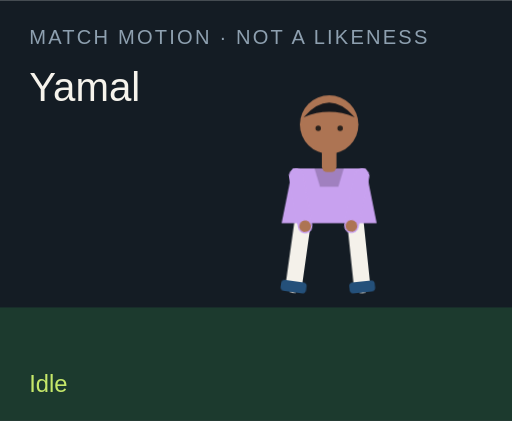
t = 0.00 s
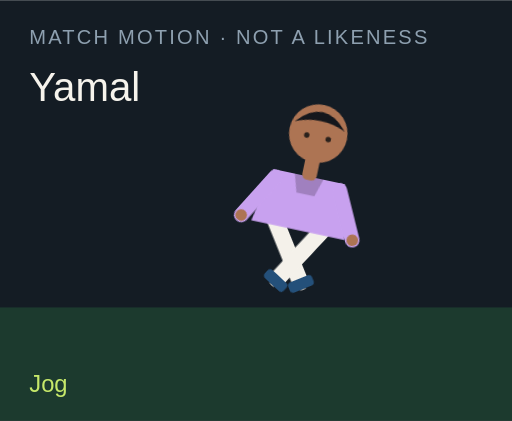
t = 1.50 s
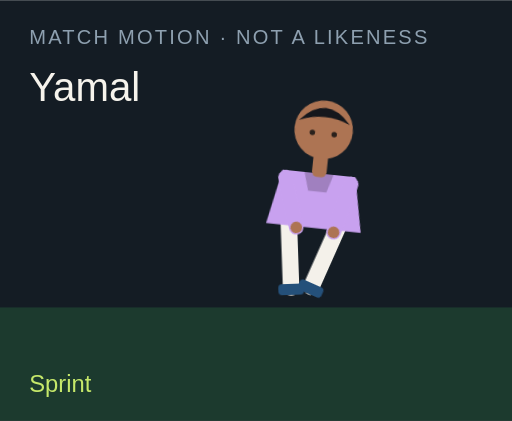
t = 3.00 s
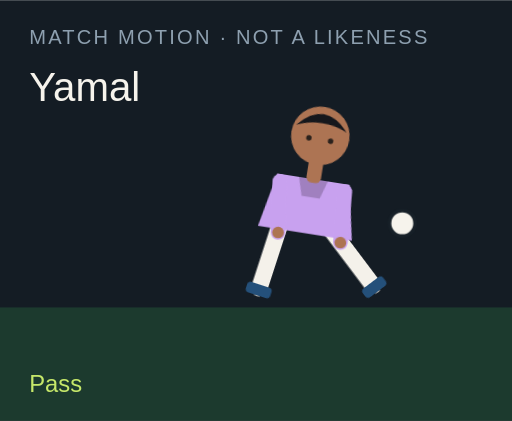
t = 4.50 s
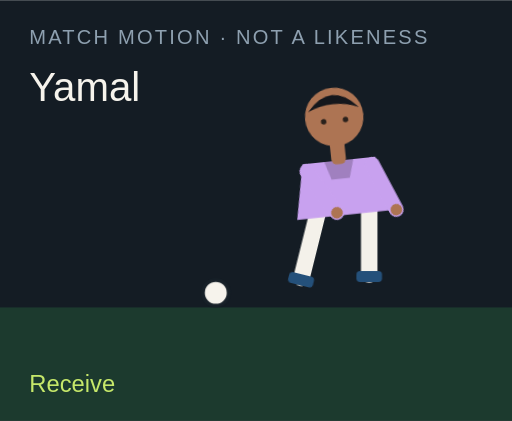
t = 6.00 s
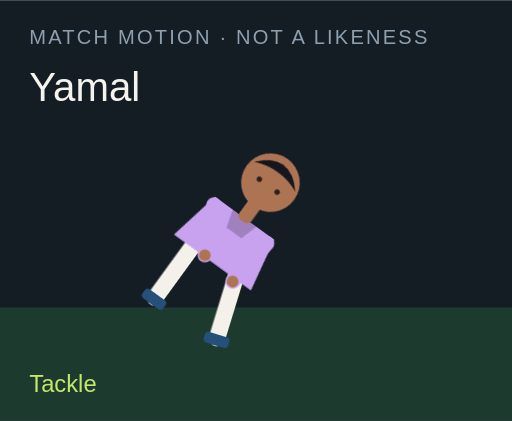
t = 7.50 s

The animated SVG that drew these frames (rendered in a browser with its animation timeline set to each time). Animation: 18 CSS @keyframes rules; one cycle of 9.00 s, repeats indefinitely.

<?xml version="1.0" encoding="UTF-8"?>
<svg xmlns="http://www.w3.org/2000/svg" viewBox="0 0 280 230" role="img">
  <style>@media (prefers-reduced-motion: reduce){animate,animateTransform{display:none}}</style>
  <rect width="280" height="230" fill="#141c24"/>
  <rect y="168" width="280" height="62" fill="#1c3a2e"/>
  <text x="16" y="24" fill="#8ea0b0" font-family="Arial,sans-serif" font-size="11" letter-spacing="1.2">MATCH MOTION · NOT A LIKENESS</text>
  <text x="16" y="55" fill="#f6f3ec" font-family="Impact,sans-serif" font-size="22">Yamal</text>
  <circle r="7" fill="#f6f3ec" stroke="#172028" stroke-width="2" id="motion-70652" cx="150" cy="160" opacity="0">
    
    
    
  </circle>
  <g transform="translate(132 40)">
    <g id="motion-70674" transform="rotate(0 48 90)">
      
      <g id="motion-70676" transform="translate(0 0)">
        
        <g transform="translate(34 78)"><g id="motion-70678" transform="rotate(8)"><path d="M0 0 V38" stroke="#f4f1ea" stroke-width="9" stroke-linecap="round"/><rect x="-7" y="36" width="14" height="6" rx="2" fill="#24507a"/></g></g>
        <g transform="translate(62 78)"><g id="motion-70680" transform="rotate(-6)"><path d="M0 0 V38" stroke="#f4f1ea" stroke-width="9" stroke-linecap="round"/><rect x="-7" y="36" width="14" height="6" rx="2" fill="#24507a"/></g></g>
        <path d="M28 52 h40 l6 30 H22 Z" fill="#c8a1ef"/>
        <path d="M40 52 h16 l-3 10 H43 Z" fill="#000" opacity=".2"/>
        <g transform="translate(30 56)"><g id="motion-70682" transform="rotate(-10)"><path d="M0 0 V28" stroke="#c8a1ef" stroke-width="8" stroke-linecap="round"/><circle cx="0" cy="28" r="3.2" fill="#ad7453"/></g></g>
        <g transform="translate(66 56)"><g id="motion-70684" transform="rotate(12)"><path d="M0 0 V28" stroke="#c8a1ef" stroke-width="8" stroke-linecap="round"/><circle cx="0" cy="28" r="3.2" fill="#ad7453"/></g></g>
        <rect x="44" y="40" width="8" height="14" rx="3" fill="#ad7453"/>
        <circle cx="48" cy="28" r="16" fill="#ad7453"/>
        <path d="M34 24 Q48 8 62 24 Q48 18 34 24" fill="#15171c"/>
        <circle cx="42" cy="30" r="1.5" fill="#2a211c"/><circle cx="54" cy="30" r="1.5" fill="#2a211c"/>
      </g>
    </g>
  </g>
  <text x="16" y="214" fill="#c6e86a" font-family="Arial,sans-serif" font-size="13" opacity="1" id="motion-70656">Idle</text><text x="16" y="214" fill="#c6e86a" font-family="Arial,sans-serif" font-size="13" opacity="0" id="motion-70658">Jog</text><text x="16" y="214" fill="#c6e86a" font-family="Arial,sans-serif" font-size="13" opacity="0" id="motion-70660">Sprint</text><text x="16" y="214" fill="#c6e86a" font-family="Arial,sans-serif" font-size="13" opacity="0" id="motion-70662">Dribble</text><text x="16" y="214" fill="#c6e86a" font-family="Arial,sans-serif" font-size="13" opacity="0" id="motion-70664">Pass</text><text x="16" y="214" fill="#c6e86a" font-family="Arial,sans-serif" font-size="13" opacity="0" id="motion-70666">Shoot</text><text x="16" y="214" fill="#c6e86a" font-family="Arial,sans-serif" font-size="13" opacity="0" id="motion-70668">Receive</text><text x="16" y="214" fill="#c6e86a" font-family="Arial,sans-serif" font-size="13" opacity="0" id="motion-70670">Tackle</text><text x="16" y="214" fill="#c6e86a" font-family="Arial,sans-serif" font-size="13" opacity="0" id="motion-70672">Slide</text>
<style>@keyframes track-70653{0%{cx:150px}11.1%{cx:156px}22.2%{cx:164px}33.300000000000004%{cx:142px}44.4%{cx:190px}55.60000000000001%{cx:250px}66.7%{cx:118px}77.8%{cx:150px}88.9%{cx:150px}100%{cx:150px}}@keyframes track-70654{0%{cy:160px}11.1%{cy:158px}22.2%{cy:154px}33.300000000000004%{cy:156px}44.4%{cy:148px}55.60000000000001%{cy:96px}66.7%{cy:160px}77.8%{cy:160px}88.9%{cy:160px}100%{cy:160px}}@keyframes track-70655{0%{opacity:0}11.1%{opacity:0}22.2%{opacity:0}33.300000000000004%{opacity:1}44.4%{opacity:1}55.60000000000001%{opacity:1}66.7%{opacity:1}77.8%{opacity:0}88.9%{opacity:0}100%{opacity:0}}@keyframes track-70657{0%{opacity:1}11.1%{opacity:0}22.2%{opacity:0}33.300000000000004%{opacity:0}44.4%{opacity:0}55.60000000000001%{opacity:0}66.7%{opacity:0}77.8%{opacity:0}88.9%{opacity:0}100%{opacity:1}}@keyframes track-70659{0%{opacity:0}11.1%{opacity:1}22.2%{opacity:0}33.300000000000004%{opacity:0}44.4%{opacity:0}55.60000000000001%{opacity:0}66.7%{opacity:0}77.8%{opacity:0}88.9%{opacity:0}100%{opacity:0}}@keyframes track-70661{0%{opacity:0}11.1%{opacity:0}22.2%{opacity:1}33.300000000000004%{opacity:0}44.4%{opacity:0}55.60000000000001%{opacity:0}66.7%{opacity:0}77.8%{opacity:0}88.9%{opacity:0}100%{opacity:0}}@keyframes track-70663{0%{opacity:0}11.1%{opacity:0}22.2%{opacity:0}33.300000000000004%{opacity:1}44.4%{opacity:0}55.60000000000001%{opacity:0}66.7%{opacity:0}77.8%{opacity:0}88.9%{opacity:0}100%{opacity:0}}@keyframes track-70665{0%{opacity:0}11.1%{opacity:0}22.2%{opacity:0}33.300000000000004%{opacity:0}44.4%{opacity:1}55.60000000000001%{opacity:0}66.7%{opacity:0}77.8%{opacity:0}88.9%{opacity:0}100%{opacity:0}}@keyframes track-70667{0%{opacity:0}11.1%{opacity:0}22.2%{opacity:0}33.300000000000004%{opacity:0}44.4%{opacity:0}55.60000000000001%{opacity:1}66.7%{opacity:0}77.8%{opacity:0}88.9%{opacity:0}100%{opacity:0}}@keyframes track-70669{0%{opacity:0}11.1%{opacity:0}22.2%{opacity:0}33.300000000000004%{opacity:0}44.4%{opacity:0}55.60000000000001%{opacity:0}66.7%{opacity:1}77.8%{opacity:0}88.9%{opacity:0}100%{opacity:0}}@keyframes track-70671{0%{opacity:0}11.1%{opacity:0}22.2%{opacity:0}33.300000000000004%{opacity:0}44.4%{opacity:0}55.60000000000001%{opacity:0}66.7%{opacity:0}77.8%{opacity:1}88.9%{opacity:0}100%{opacity:0}}@keyframes track-70673{0%{opacity:0}11.1%{opacity:0}22.2%{opacity:0}33.300000000000004%{opacity:0}44.4%{opacity:0}55.60000000000001%{opacity:0}66.7%{opacity:0}77.8%{opacity:0}88.9%{opacity:1}100%{opacity:0}}@keyframes track-70675{0%{transform:rotate(0deg)}11.1%{transform:rotate(8deg)}22.2%{transform:rotate(16deg)}33.300000000000004%{transform:rotate(6deg)}44.4%{transform:rotate(4deg)}55.60000000000001%{transform:rotate(14deg)}66.7%{transform:rotate(-6deg)}77.8%{transform:rotate(34deg)}88.9%{transform:rotate(38deg)}100%{transform:rotate(0deg)}}@keyframes track-70677{0%{transform:translate(0px,0px)}11.1%{transform:translate(0px,-3px)}22.2%{transform:translate(0px,-6px)}33.300000000000004%{transform:translate(0px,-2px)}44.4%{transform:translate(0px,2px)}55.60000000000001%{transform:translate(0px,-4px)}66.7%{transform:translate(0px,1px)}77.8%{transform:translate(0px,10px)}88.9%{transform:translate(0px,12px)}100%{transform:translate(0px,0px)}}@keyframes track-70679{0%{transform:rotate(8deg)}11.1%{transform:rotate(-26deg)}22.2%{transform:rotate(-42deg)}33.300000000000004%{transform:rotate(-8deg)}44.4%{transform:rotate(6deg)}55.60000000000001%{transform:rotate(12deg)}66.7%{transform:rotate(20deg)}77.8%{transform:rotate(-8deg)}88.9%{transform:rotate(8deg)}100%{transform:rotate(8deg)}}@keyframes track-70681{0%{transform:rotate(-6deg)}11.1%{transform:rotate(24deg)}22.2%{transform:rotate(38deg)}33.300000000000004%{transform:rotate(18deg)}44.4%{transform:rotate(-38deg)}55.60000000000001%{transform:rotate(-54deg)}66.7%{transform:rotate(6deg)}77.8%{transform:rotate(-22deg)}88.9%{transform:rotate(-16deg)}100%{transform:rotate(-6deg)}}@keyframes track-70683{0%{transform:rotate(-10deg)}11.1%{transform:rotate(24deg)}22.2%{transform:rotate(36deg)}33.300000000000004%{transform:rotate(-18deg)}44.4%{transform:rotate(10deg)}55.60000000000001%{transform:rotate(-24deg)}66.7%{transform:rotate(-30deg)}77.8%{transform:rotate(12deg)}88.9%{transform:rotate(-64deg)}100%{transform:rotate(-10deg)}}@keyframes track-70685{0%{transform:rotate(12deg)}11.1%{transform:rotate(-20deg)}22.2%{transform:rotate(-32deg)}33.300000000000004%{transform:rotate(14deg)}44.4%{transform:rotate(-26deg)}55.60000000000001%{transform:rotate(18deg)}66.7%{transform:rotate(-22deg)}77.8%{transform:rotate(-6deg)}88.9%{transform:rotate(18deg)}100%{transform:rotate(12deg)}}@media(prefers-reduced-motion:no-preference){#motion-70652{animation:track-70653 9s linear infinite both,track-70654 9s linear infinite both,track-70655 9s steps(1,end) infinite both}#motion-70656{animation:track-70657 9s steps(1,end) infinite both}#motion-70658{animation:track-70659 9s steps(1,end) infinite both}#motion-70660{animation:track-70661 9s steps(1,end) infinite both}#motion-70662{animation:track-70663 9s steps(1,end) infinite both}#motion-70664{animation:track-70665 9s steps(1,end) infinite both}#motion-70666{animation:track-70667 9s steps(1,end) infinite both}#motion-70668{animation:track-70669 9s steps(1,end) infinite both}#motion-70670{animation:track-70671 9s steps(1,end) infinite both}#motion-70672{animation:track-70673 9s steps(1,end) infinite both}#motion-70674{animation:track-70675 9s linear infinite both}#motion-70676{animation:track-70677 9s linear infinite both}#motion-70678{animation:track-70679 9s linear infinite both}#motion-70680{animation:track-70681 9s linear infinite both}#motion-70682{animation:track-70683 9s linear infinite both}#motion-70684{animation:track-70685 9s linear infinite both}}</style></svg>
